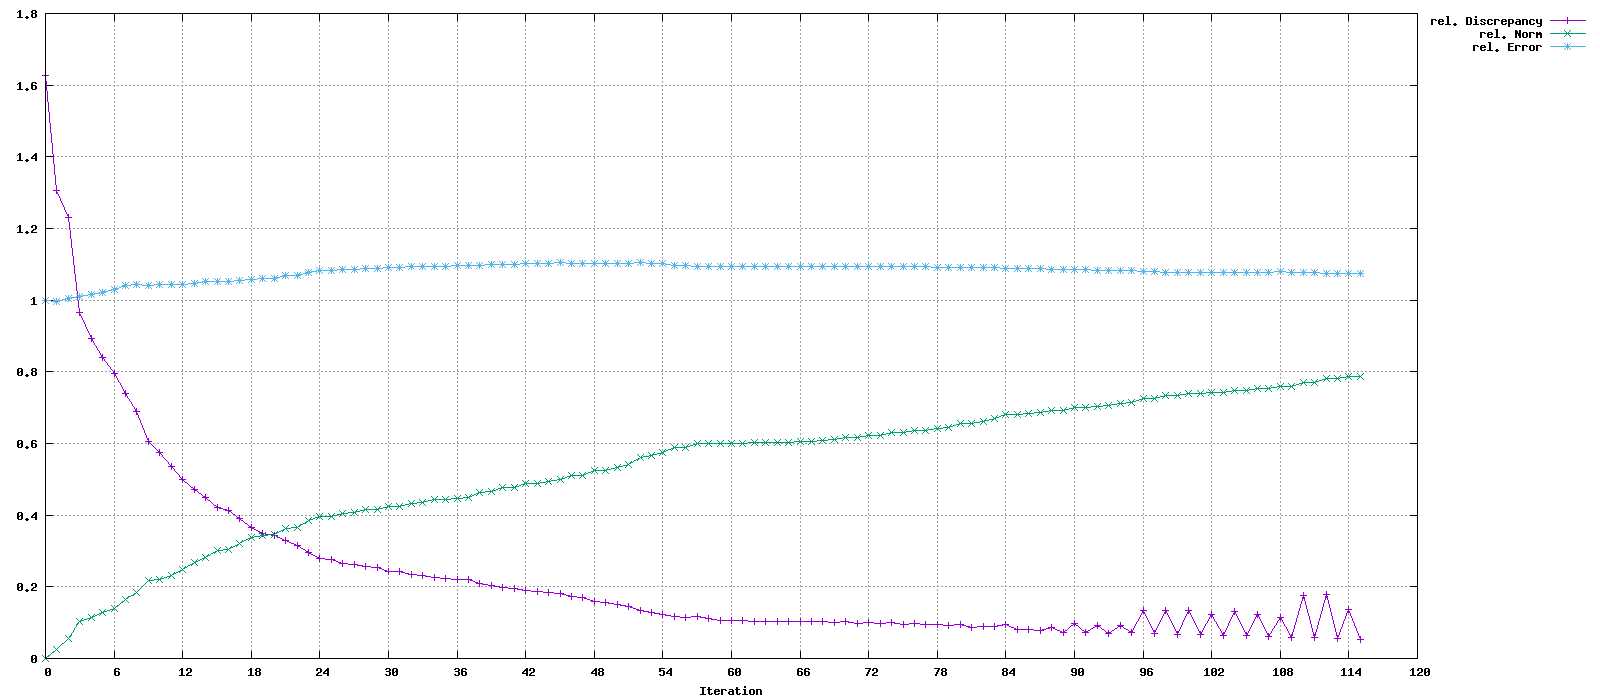

The table this chart was drawn from, first rows:
Iteration, rel. Discrepancy, rel. Norm, rel. Error
0, 1.628, 0, 1
1, 1.307, 0.02554, 0.996
2, 1.232, 0.05479, 1.004
3, 0.9664, 0.1041, 1.01
4, 0.8943, 0.1149, 1.016
5, 0.8404, 0.1278, 1.022
6, 0.7946, 0.1409, 1.029
7, 0.7387, 0.1651, 1.04
8, 0.6907, 0.1855, 1.043
9, 0.6049, 0.2188, 1.042
10, 0.5741, 0.2216, 1.044
11, 0.5366, 0.2324, 1.044
12, 0.4996, 0.2489, 1.044
13, 0.4728, 0.2683, 1.047
14, 0.4488, 0.283, 1.051
15, 0.4207, 0.3024, 1.053
16, 0.4117, 0.3041, 1.053
17, 0.3902, 0.3196, 1.054
18, 0.3664, 0.3365, 1.058
19, 0.3487, 0.3431, 1.06
20, 0.3441, 0.3464, 1.061
21, 0.3284, 0.3629, 1.068
22, 0.3156, 0.3657, 1.069
23, 0.2962, 0.3852, 1.078
24, 0.2797, 0.3966, 1.082
25, 0.2754, 0.3973, 1.083
26, 0.2649, 0.4052, 1.084
27, 0.2628, 0.4078, 1.085
28, 0.2565, 0.4152, 1.088
29, 0.2529, 0.4156, 1.088
30, 0.2441, 0.4234, 1.09
31, 0.2417, 0.4252, 1.091
32, 0.2335, 0.4335, 1.093
33, 0.2329, 0.4354, 1.093
34, 0.2274, 0.4438, 1.095
35, 0.2232, 0.4438, 1.095
36, 0.2218, 0.4458, 1.095
37, 0.2192, 0.4494, 1.096
38, 0.2102, 0.4625, 1.098
39, 0.2048, 0.4673, 1.099
40, 0.1989, 0.4771, 1.1
41, 0.1953, 0.4772, 1.1
42, 0.1909, 0.4894, 1.103
43, 0.1862, 0.4893, 1.103
44, 0.1848, 0.4941, 1.104
45, 0.1804, 0.5002, 1.104
46, 0.1737, 0.5096, 1.103
47, 0.1697, 0.511, 1.103
48, 0.1592, 0.5257, 1.102
49, 0.1565, 0.5257, 1.102
50, 0.1513, 0.5317, 1.103
51, 0.1455, 0.5402, 1.104
52, 0.1326, 0.5617, 1.105
53, 0.1281, 0.5675, 1.103
54, 0.1228, 0.5746, 1.101
55, 0.1178, 0.5877, 1.097
56, 0.1138, 0.5881, 1.097
57, 0.1169, 0.6012, 1.094
58, 0.1129, 0.6013, 1.094
59, 0.1067, 0.6011, 1.094
... 56 more rows
